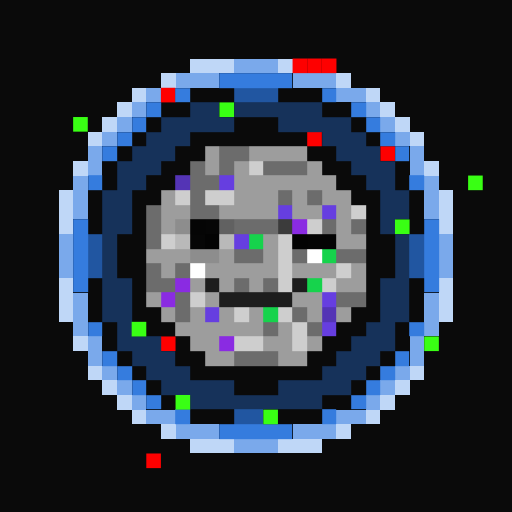
t = 0.00 s
t = 0.11 s: frame unchanged from t = 0.00 s, image omitted
t = 0.34 s: frame unchanged from t = 0.00 s, image omitted
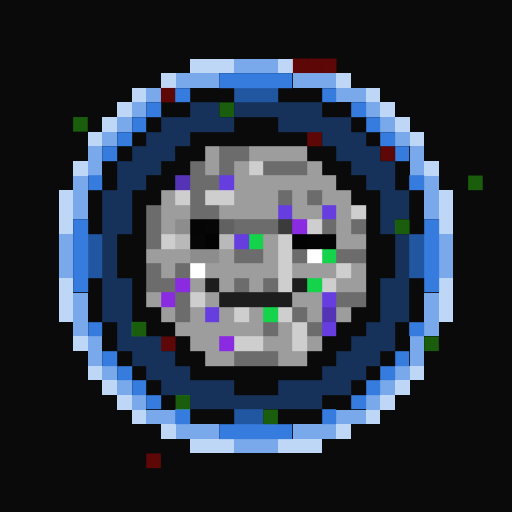
t = 0.45 s
t = 0.56 s: frame unchanged from t = 0.45 s, image omitted
t = 0.79 s: frame unchanged from t = 0.45 s, image omitted

The animated SVG that drew these frames (rendered in a browser with its animation timeline set to each time). Animation: 1 CSS @keyframes rule; one cycle of 0.90 s, repeats indefinitely.

<svg viewBox="0 0 35 35" shape-rendering="crispEdges" xmlns="http://www.w3.org/2000/svg"><style>@keyframes fl{0%,100%{opacity:1}50%{opacity:.34}}.a0{animation:fl 0.9s steps(1,end) infinite}</style><rect width="35" height="35" fill="#0a0a0a"/><path fill="#bfd7f7" d="M13 4h3v1H13zM19 4h1v1H19zM11 5h1v1H11zM23 5h1v1H23zM9 6h1v1H9zM25 6h1v1H25zM8 7h1v1H8zM26 7h1v1H26zM7 8h1v1H7zM27 8h1v1H27zM6 9h1v1H6zM28 9h1v1H28zM5 11h1v1H5zM29 11h1v1H29zM4 13h1v1H4zM30 13h1v1H30zM4 14h1v1H4zM30 14h1v1H30zM4 15h1v1H4zM30 15h1v1H30zM4 19h1v1H4zM30 19h1v1H30zM4 20h1v1H4zM30 20h1v1H30zM4 21h1v1H4zM30 21h1v1H30zM5 23h1v1H5zM6 25h1v1H6zM28 25h1v1H28zM7 26h1v1H7zM27 26h1v1H27zM8 27h1v1H8zM26 27h1v1H26zM9 28h1v1H9zM25 28h1v1H25zM11 29h1v1H11zM23 29h1v1H23zM13 30h3v1H13zM19 30h3v1H19z"/><path fill="#7aa9eb" d="M16 4h3v1H16zM12 5h3v1H12zM20 5h3v1H20zM10 6h1v1H10zM23 6h2v1H23zM9 7h1v1H9zM25 7h1v1H25zM8 8h1v1H8zM26 8h1v1H26zM7 9h1v1H7zM27 9h1v1H27zM6 10h1v1H6zM28 10h1v1H28zM6 11h1v1H6zM28 11h1v1H28zM5 12h1v1H5zM29 12h1v1H29zM5 13h1v1H5zM29 13h1v1H29zM5 14h1v1H5zM29 14h1v1H29zM4 16h1v1H4zM30 16h1v1H30zM4 17h1v1H4zM30 17h1v1H30zM4 18h1v1H4zM30 18h1v1H30zM5 20h1v1H5zM29 20h1v1H29zM5 21h1v1H5zM29 21h1v1H29zM5 22h1v1H5zM29 22h1v1H29zM6 23h1v1H6zM28 23h1v1H28zM6 24h1v1H6zM28 24h1v1H28zM7 25h1v1H7zM27 25h1v1H27zM8 26h1v1H8zM26 26h1v1H26zM9 27h1v1H9zM25 27h1v1H25zM10 28h2v1H10zM23 28h2v1H23zM12 29h3v1H12zM20 29h3v1H20zM16 30h3v1H16z"/><g fill="#fe0000"><rect x="20" y="4" width="1" height="1" class="a0"/><rect x="21" y="4" width="1" height="1" class="a0"/><rect x="22" y="4" width="1" height="1" class="a0"/><rect x="11" y="6" width="1" height="1" class="a0"/><rect x="21" y="9" width="1" height="1" class="a0"/><rect x="26" y="10" width="1" height="1" class="a0"/><rect x="11" y="23" width="1" height="1" class="a0"/><rect x="10" y="31" width="1" height="1" class="a0"/></g><path fill="#357cde" d="M15 5h5v1H15zM12 6h1v1H12zM22 6h1v1H22zM10 7h1v1H10zM24 7h1v1H24zM9 8h1v1H9zM25 8h1v1H25zM8 9h1v1H8zM26 9h1v1H26zM7 10h1v1H7zM27 10h1v1H27zM6 12h1v1H6zM28 12h1v1H28zM5 15h1v1H5zM29 15h1v1H29zM5 16h1v1H5zM29 16h1v1H29zM5 17h1v1H5zM29 17h1v1H29zM5 18h1v1H5zM29 18h1v1H29zM5 19h1v1H5zM29 19h1v1H29zM6 22h1v1H6zM28 22h1v1H28zM7 24h1v1H7zM27 24h1v1H27zM8 25h1v1H8zM26 25h1v1H26zM9 26h1v1H9zM25 26h1v1H25zM10 27h1v1H10zM24 27h1v1H24zM12 28h1v1H12zM22 28h1v1H22zM15 29h5v1H15z"/><path fill="#2156a1" d="M16 6h3v1H16zM6 16h1v1H6zM28 16h1v1H28zM6 17h1v1H6zM28 17h1v1H28zM6 18h1v1H6zM28 18h1v1H28zM16 28h2v1H16z"/><path fill="#16325a" d="M13 7h2v1H13zM16 7h6v1H16zM11 8h5v1H11zM19 8h5v1H19zM10 9h3v1H10zM22 9h3v1H22zM9 10h3v1H9zM23 10h3v1H23zM8 11h3v1H8zM24 11h3v1H24zM8 12h2v1H8zM25 12h2v1H25zM7 13h2v1H7zM26 13h2v1H26zM7 14h2v1H7zM26 14h2v1H26zM7 15h2v1H7zM26 15h1v1H26zM7 16h1v1H7zM27 16h1v1H27zM7 17h1v1H7zM27 17h1v1H27zM7 18h1v1H7zM27 18h1v1H27zM7 19h2v1H7zM26 19h2v1H26zM7 20h2v1H7zM26 20h2v1H26zM7 21h2v1H7zM26 21h2v1H26zM8 22h1v1H8zM25 22h2v1H25zM8 23h3v1H8zM24 23h3v1H24zM9 24h3v1H9zM23 24h3v1H23zM10 25h3v1H10zM22 25h3v1H22zM11 26h5v1H11zM19 26h5v1H19zM13 27h9v1H13z"/><g fill="#39ff14"><rect x="15" y="7" width="1" height="1" class="a0"/><rect x="5" y="8" width="1" height="1" class="a0"/><rect x="32" y="12" width="1" height="1" class="a0"/><rect x="27" y="15" width="1" height="1" class="a0"/><rect x="9" y="22" width="1" height="1" class="a0"/><rect x="29" y="23" width="1" height="1" class="a0"/><rect x="12" y="27" width="1" height="1" class="a0"/><rect x="18" y="28" width="1" height="1" class="a0"/></g><path fill="#9d9d9d" d="M14 10h1v1H14zM17 10h4v1H17zM14 11h1v1H14zM16 11h1v1H16zM21 11h1v1H21zM16 12h7v1H16zM11 13h1v1H11zM16 13h3v1H16zM20 13h1v1H20zM22 13h2v1H22zM11 14h2v1H11zM15 14h4v1H15zM20 14h2v1H20zM23 14h1v1H23zM11 15h1v1H11zM23 15h1v1H23zM18 16h1v1H18zM23 16h2v1H23zM10 17h3v1H10zM15 17h1v1H15zM18 17h1v1H18zM11 18h1v1H11zM14 18h5v1H14zM20 18h3v1H20zM24 18h1v1H24zM13 19h1v1H13zM15 19h1v1H15zM17 19h1v1H17zM23 19h2v1H23zM10 20h1v1H10zM14 20h1v1H14zM20 20h2v1H20zM11 21h1v1H11zM13 21h1v1H13zM15 21h1v1H15zM17 21h1v1H17zM21 21h1v1H21zM23 21h1v1H23zM12 22h6v1H12zM19 22h1v1H19zM13 23h2v1H13zM18 23h2v1H18zM21 23h1v1H21zM14 24h2v1H14zM19 24h2v1H19z"/><path fill="#6c6c6c" d="M15 10h2v1H15zM13 11h1v1H13zM15 11h1v1H15zM18 11h3v1H18zM13 12h2v1H13zM13 13h1v1H13zM19 13h1v1H19zM21 13h1v1H21zM10 14h1v1H10zM13 14h2v1H13zM10 15h1v1H10zM16 15h3v1H16zM22 15h1v1H22zM24 15h1v1H24zM10 16h1v1H10zM16 17h2v1H16zM20 17h1v1H20zM23 17h2v1H23zM10 18h1v1H10zM12 18h1v1H12zM10 19h2v1H10zM16 19h1v1H16zM18 19h1v1H18zM12 20h1v1H12zM23 20h2v1H23zM12 21h1v1H12zM20 21h1v1H20zM18 22h1v1H18zM21 22h1v1H21zM16 24h3v1H16z"/><path fill="#cecece" d="M17 11h1v1H17zM12 13h1v1H12zM14 13h2v1H14zM24 14h1v1H24zM21 15h1v1H21zM11 16h1v1H11zM19 16h1v1H19zM19 17h1v1H19zM19 18h1v1H19zM23 18h1v1H23zM19 19h1v1H19zM22 19h1v1H22zM13 20h1v1H13zM16 21h1v1H16zM19 21h1v1H19zM20 22h1v1H20zM16 23h2v1H16zM20 23h1v1H20z"/><path fill="#5434b5" d="M12 12h1v1H12zM22 21h1v1H22z"/><path fill="#663ee0" d="M15 12h1v1H15zM19 14h1v1H19zM22 14h1v1H22zM16 16h1v1H16zM22 20h1v1H22zM14 21h1v1H14zM22 22h1v1H22z"/><path fill="#8d8d8d" d="M12 15h1v1H12zM13 17h2v1H13z"/><path fill="#050505" d="M13 15h1v1H13z"/><path fill="#060606" d="M14 15h1v1H14zM13 16h1v1H13z"/><path fill="#616161" d="M15 15h1v1H15z"/><path fill="#3b3b3b" d="M19 15h1v1H19z"/><path fill="#8a2be2" d="M20 15h1v1H20zM12 19h1v1H12zM11 20h1v1H11zM15 23h1v1H15z"/><path fill="#b9b9b9" d="M12 16h1v1H12zM15 16h1v1H15z"/><path fill="#030303" d="M14 16h1v1H14zM20 16h1v1H20z"/><path fill="#16d34c" d="M17 16h1v1H17zM22 17h1v1H22zM21 19h1v1H21zM18 21h1v1H18z"/><path fill="#040404" d="M21 16h2v1H21z"/><path fill="#ffffff" d="M21 17h1v1H21zM13 18h1v1H13z"/><path fill="#1d1d1d" d="M14 19h1v1H14zM20 19h1v1H20zM15 20h5v1H15z"/></svg>
